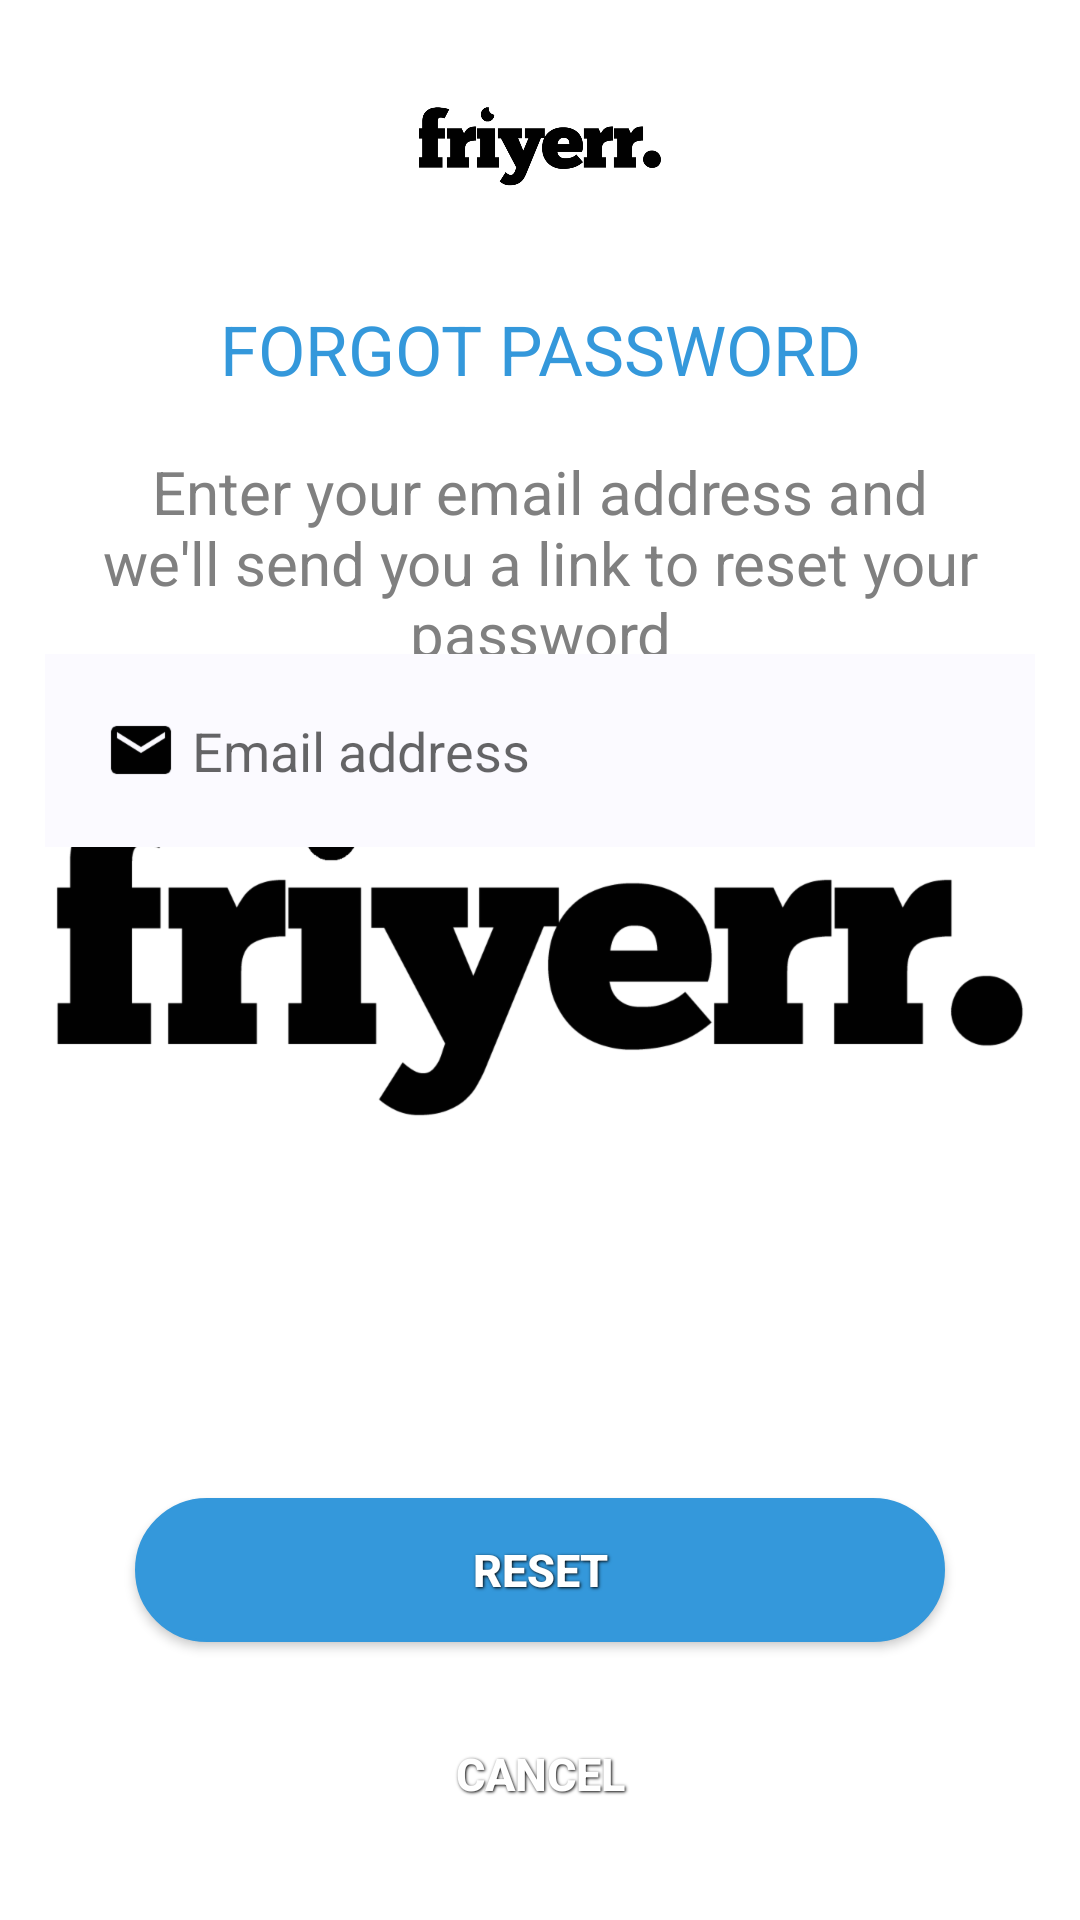

Here is an Android app screen rendered from its layout file. Give the layout XML and the strings, colors and styles it references.
<!-- AndroidManifest.xml: application theme Theme.ScreenLunch -->
<!-- res/layout/activity_forgot_password.xml -->
<?xml version="1.0" encoding="utf-8"?>
<LinearLayout xmlns:android="http://schemas.android.com/apk/res/android"
              xmlns:tools="http://schemas.android.com/tools"
              android:layout_width="match_parent"
              android:layout_height="match_parent"
              android:padding="15dp"
              tools:context=".FriyerrForgotPasswordActivity"
              android:orientation="vertical">
    <ImageView
            android:id="@+id/ImgInForgotPasswordForFriyerr"
            android:layout_width="match_parent"
            android:layout_height="0dp"
            android:layout_weight="1"
            android:adjustViewBounds="true"
            android:src="@drawable/friyerr_logo_black"/>

    <TextView
            android:id="@+id/txtInForgotPasswordForForgotPassword"
            android:layout_width="match_parent"
            android:layout_height="0dp"
            android:gravity="center"
            android:layout_weight="1"
            android:text="FORGOT PASSWORD"
            android:textSize="23sp"
            android:textColor="@color/colorAccent"/>

    <TextView
            android:id="@+id/txtInForgotPasswordForForgotPasswordtext"
            android:layout_width="match_parent"
            android:layout_height="0dp"
            android:gravity="center"
            android:layout_weight="1"
            android:text="Enter your email address and we'll send you a link to reset your password"
            android:textSize="20sp"
            android:textColor="#808080"/>
    <LinearLayout
            android:layout_width="match_parent"
            android:layout_height="0dp"
            android:layout_weight="4"
            android:orientation="vertical">
    <EditText
            android:id="@+id/EitInForgotPasswordForEmail"
            android:layout_width="match_parent"
            android:layout_height="wrap_content"
            android:hint="Email address"
            android:padding="20dp"
            android:drawableLeft="@drawable/baseline_email_black_24"
            android:drawableStart="@drawable/baseline_email_black_24"
            android:drawablePadding="5dp"
            android:textColor="#000"
            android:background="@drawable/edittextstyle"
            android:layout_centerVertical="true"
            android:inputType="textEmailAddress"/>
    </LinearLayout>

    <LinearLayout
            android:layout_width="match_parent"
            android:layout_height="0dp"
            android:orientation="vertical"
            android:layout_weight="2"
            android:paddingLeft="20dp"
            android:paddingRight="20dp">
        <Button
                android:id="@+id/BtnInForgotPasswordForRegister"
                android:layout_width="match_parent"
                android:layout_height="wrap_content"
                android:background="@drawable/bluebutton"
                android:text="RESET"
                style="@style/button_text"
                android:layout_margin="10dp" />
        <Button
                android:id="@+id/BtnInForgotPasswordForCancel"
                android:layout_width="match_parent"
                android:layout_height="wrap_content"
                android:background="@drawable/gray_button"
                android:text="CANCEL"
                android:layout_margin="10dp"
                style="@style/button_text"/>
    </LinearLayout>


</LinearLayout>
<!-- resources referenced by this layout -->
<resources>
  <color name="colorAccent">#3498db</color>
  <!-- drawable baseline_email_black_24: png bitmap (drawable-hdpi, 488 bytes) -->
  <!-- drawable bluebutton (drawable) -->
  <?xml version="1.0" encoding="utf-8" ?>
  <selector xmlns:android="http://schemas.android.com/apk/res/android">
      <item android:state_pressed="true" >
          <shape>
              <solid
                      android:color="#ef4444" />
              <stroke
                      android:width="1dp"
                      android:color="#3498db" />
              <corners
                      android:radius="50dp" />
              <padding
                      android:top="10dp"
                      android:bottom="10dp"
                      android:left="10dp"
                      android:right="10dp"
              />
  
          </shape>
      </item>
      <item>
          <shape>
              <gradient
                      android:startColor="#3498db"
                      android:endColor="#3498db"
                      android:angle="270" />
              <stroke
                      android:width="1dp"
                      android:color="#3498db" />
              <corners
                      android:radius="50dp" />
              <padding
                      android:top="10dp"
                      android:bottom="10dp"
                      android:left="10dp"
                      android:right="10dp"
              />
  
          </shape>
      </item>
  </selector>
  <!-- drawable edittextstyle (drawable) -->
  <?xml version="1.0" encoding="utf-8"?>
  <shape
          xmlns:android="http://schemas.android.com/apk/res/android"
          android:thickness="0dp"
          android:shape="rectangle">
      <stroke android:width="0dp"
              android:color="#4799E8"/>
      <conrners android:radius="5dp"/>
      <gradient android:angle="270"
      android:startColor="#FBFAFF"
      android:endColor="#FBFAFF"
      android:type="linear"/>
  </shape>
  <!-- drawable friyerr_logo_black: png bitmap (drawable-hdpi, 10323 bytes) -->
  <style name="button_text">
          <item name="android:layout_width">fill_parent</item>
          <item name="android:layout_height">wrap_content</item>
          <item name="android:textColor">#ffffff</item>
          <item name="android:gravity">center</item>
          <item name="android:layout_margin">1dp</item>
          <item name="android:textSize">15sp</item>
          <item name="android:textStyle">bold</item>
          <item name="android:shadowColor">#000000</item>
          <item name="android:shadowDx">1</item>
          <item name="android:shadowDy">1</item>
          <item name="android:shadowRadius">2</item>
      </style>
  <style name="Theme.ScreenLunch" parent="Theme.AppCompat.Light.NoActionBar">
          <item name="android:windowBackground">@drawable/friyerr_screenlunch</item>
          <item name="android:windowNoTitle">true</item>
          <item name="android:windowFullscreen">true</item>
          <item name="android:windowContentOverlay">@null</item>
          <item name="android:windowActionBar">true</item>
      </style>
  <!-- drawable friyerr_screenlunch (drawable) -->
  <?xml version="1.0" encoding="utf-8"?>
  <layer-list xmlns:android="http://schemas.android.com/apk/res/android">
      <item
              android:drawable="@color/screenLunch_background"/>
      <item>
          <bitmap
                  android:src="@drawable/friyerr_logo_black"
                  android:gravity="center"/>
      </item>
  </layer-list>
  <color name="screenLunch_background">#FFF</color>
</resources>
